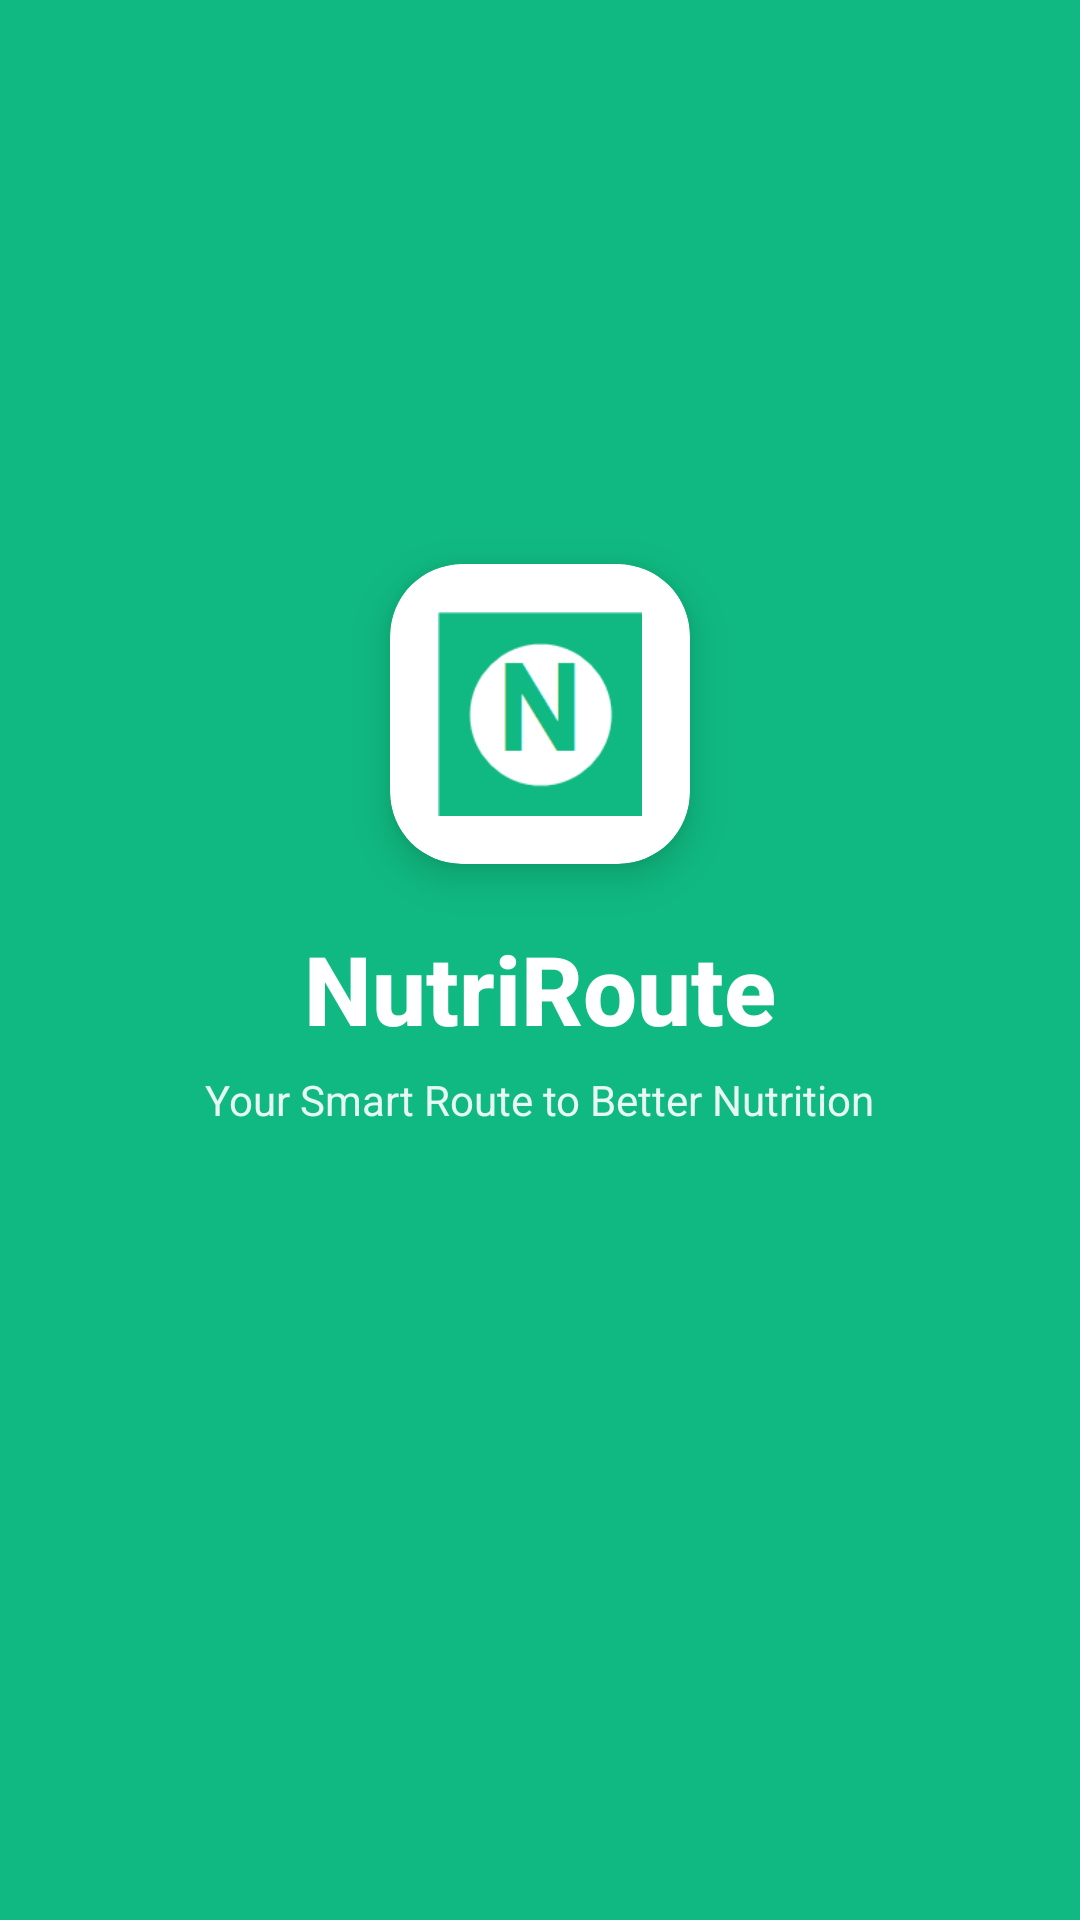

The Android layout XML behind this screen, and the referenced resources:
<!-- AndroidManifest.xml: activity theme Theme.NutriRoute.NoActionBar -->
<!-- res/layout/activity_splash.xml -->
<?xml version="1.0" encoding="utf-8"?>
<LinearLayout xmlns:android="http://schemas.android.com/apk/res/android"
    xmlns:app="http://schemas.android.com/apk/res-auto"
    android:layout_width="match_parent"
    android:layout_height="match_parent"
    android:gravity="center"
    android:orientation="vertical"
    android:background="@color/primary">

    
    <androidx.cardview.widget.CardView
        android:layout_width="100dp"
        android:layout_height="100dp"
        app:cardCornerRadius="24dp"
        app:cardElevation="8dp"
        app:cardBackgroundColor="@color/white">

        <ImageView
            android:layout_width="match_parent"
            android:layout_height="match_parent"
            android:padding="16dp"
            android:src="@mipmap/ic_launcher"
            android:scaleType="fitCenter"
            android:contentDescription="@string/app_name" />
    </androidx.cardview.widget.CardView>

    <TextView
        android:layout_width="wrap_content"
        android:layout_height="wrap_content"
        android:text="@string/app_name"
        android:textColor="@color/white"
        android:textSize="32sp"
        android:textStyle="bold"
        android:fontFamily="sans-serif-medium"
        android:layout_marginTop="20dp" />

    <TextView
        android:layout_width="wrap_content"
        android:layout_height="wrap_content"
        android:text="@string/tagline"
        android:textColor="#E6FFFFFF"
        android:textSize="14sp"
        android:layout_marginTop="6dp" />

    <ProgressBar
        android:layout_width="36dp"
        android:layout_height="36dp"
        android:indeterminateTint="@color/white"
        android:layout_marginTop="40dp" />

</LinearLayout>
<!-- resources referenced by this layout -->
<resources>
  <color name="primary">#10B981</color>
  <color name="white">#FFFFFF</color>
  <!-- mipmap ic_launcher: png bitmap (mipmap-hdpi, 1268 bytes) -->
  <string name="app_name">NutriRoute</string>
  <string name="tagline">Your Smart Route to Better Nutrition</string>
  <style name="Theme.NutriRoute.NoActionBar">
          <item name="windowActionBar">false</item>
          <item name="windowNoTitle">true</item>
      </style>
</resources>
